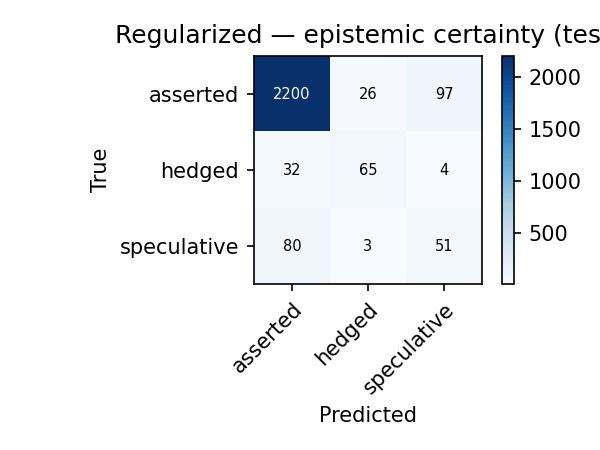

Values plotted in this chart, from the file beside it:
true\pred, asserted, hedged, speculative
asserted, 2200, 26, 97
hedged, 32, 65, 4
speculative, 80, 3, 51
